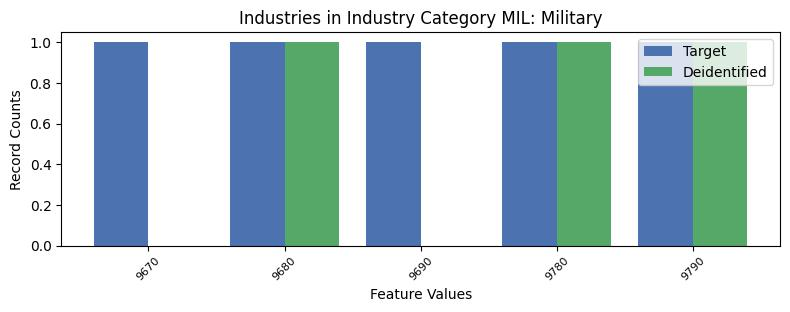

Data behind this chart, as committed beside it:
, INDP, count_target, count_deidentified
0, 9670, 1, 0.0
3, 9680, 1, 1.0
4, 9690, 1, 0.0
1, 9780, 1, 1.0
2, 9790, 1, 1.0
